Photos from the image-classification dataset "DeepLearning_data_2type_auto" in the GitHub repository poudelef/End-To-End-Pipeline-. Its 4 classes are: CSA, hypopnea, MSA, OSA.

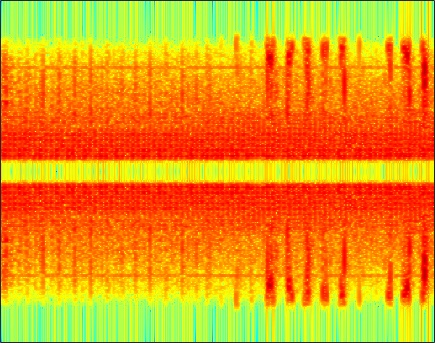
Label: hypopnea

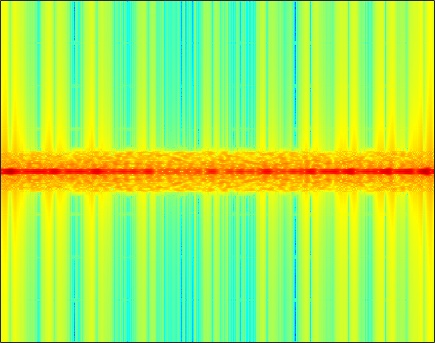
Label: MSA

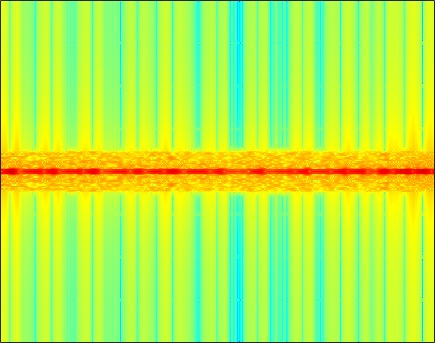
Label: OSA

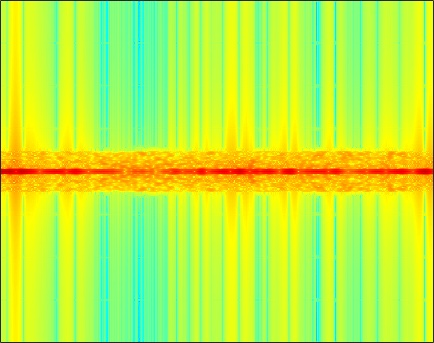
Label: MSA

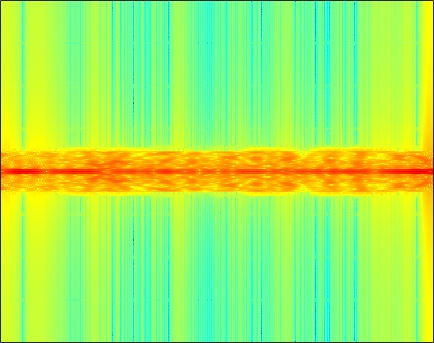
Label: CSA

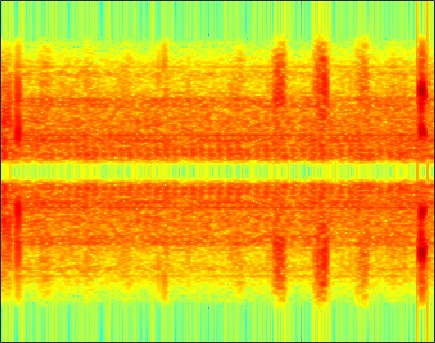
Label: hypopnea
